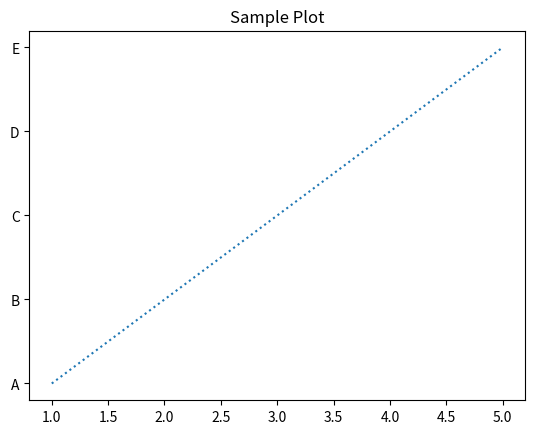

Write Python code to recreate this figure.
import matplotlib.pyplot as plt
x=[1, 2, 3, 4, 5]
y=["A", "B", "C", "D", "E"]
plt.plot(x, y,linestyle="dotted")
plt.title("Sample Plot")
plt.show()
plt.xlabel("X-axis")
plt.ylabel("Y-axis")
